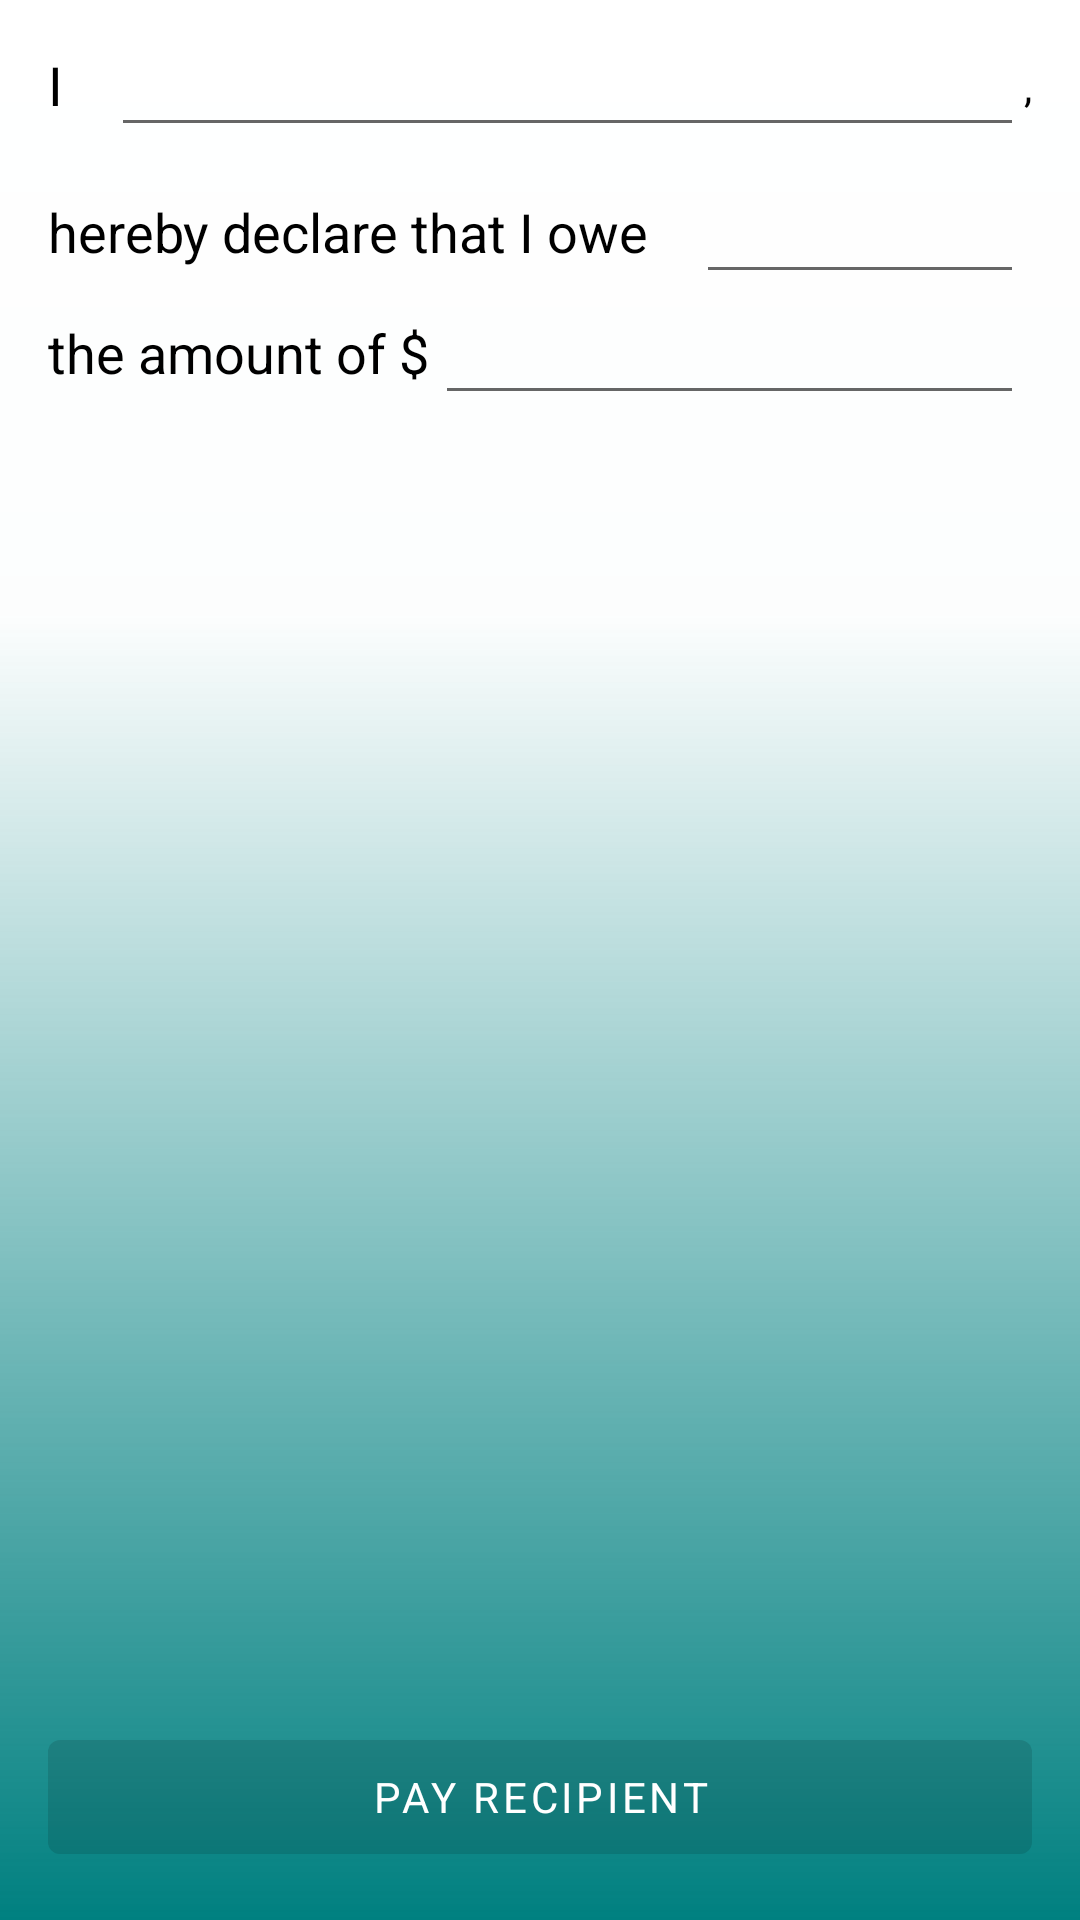

Reconstruct the res/layout file that produces this screen, plus the resources it refers to.
<!-- AndroidManifest.xml: application theme Theme.Appiou -->
<!-- res/layout/main_fragment.xml -->
<?xml version="1.0" encoding="utf-8"?>
<androidx.constraintlayout.widget.ConstraintLayout xmlns:android="http://schemas.android.com/apk/res/android"
    xmlns:app="http://schemas.android.com/apk/res-auto"
    xmlns:tools="http://schemas.android.com/tools"
    android:id="@+id/main"
    android:layout_width="match_parent"
    android:layout_height="match_parent"
    android:background="@drawable/shape_1"
    tools:context=".ui.main.MainFragment">

    <TextView
        android:id="@+id/i_textview"
        android:layout_width="wrap_content"
        android:layout_height="wrap_content"
        android:layout_marginStart="16dp"
        android:layout_marginTop="16dp"
        android:text="@string/i_text"
        android:textAppearance="@style/TextAppearance.AppCompat.Medium"
        app:layout_constraintStart_toStartOf="parent"
        app:layout_constraintTop_toTopOf="parent" />

    <EditText
        android:id="@+id/name_textview"
        android:layout_width="0dp"
        android:layout_height="wrap_content"
        android:layout_marginStart="16dp"
        android:inputType="text"
        android:textColor="@color/secondaryColor"
        app:layout_constraintBottom_toBottomOf="@+id/i_textview"
        app:layout_constraintEnd_toStartOf="@+id/textView4"
        app:layout_constraintHorizontal_bias="0.0"
        app:layout_constraintStart_toEndOf="@+id/i_textview"
        app:layout_constraintTop_toTopOf="@+id/i_textview"
        tools:text="Phillip Johnson" />

    <TextView
        android:id="@+id/textView4"
        android:layout_width="wrap_content"
        android:layout_height="wrap_content"
        android:layout_marginEnd="16dp"
        android:text="@string/comma_text"
        app:layout_constraintBottom_toBottomOf="@+id/name_textview"
        app:layout_constraintEnd_toEndOf="parent"
        app:layout_constraintTop_toTopOf="@+id/name_textview" />

    <TextView
        android:id="@+id/textView5"
        android:layout_width="wrap_content"
        android:layout_height="wrap_content"
        android:layout_marginTop="16dp"
        android:text="@string/hereby_declare_that_i_owe"
        app:layout_constraintEnd_toEndOf="@+id/name_textview"
        app:layout_constraintHorizontal_bias="0.0"
        app:layout_constraintStart_toStartOf="@+id/i_textview"
        android:textAppearance="@style/TextAppearance.AppCompat.Medium"
        app:layout_constraintTop_toBottomOf="@+id/name_textview" />

    <TextView
        android:id="@+id/amount_text_description"
        android:layout_width="wrap_content"
        android:layout_height="wrap_content"
        android:layout_marginTop="16dp"
        android:textAppearance="@style/TextAppearance.AppCompat.Medium"
        android:text="@string/the_amount_of"
        app:layout_constraintStart_toStartOf="@+id/textView5"
        app:layout_constraintTop_toBottomOf="@+id/textView5" />

    <EditText
        android:id="@+id/amount_text"
        android:layout_width="0dp"
        android:layout_height="wrap_content"
        android:layout_marginStart="2dp"
        android:inputType="numberDecimal"
        android:textColor="@color/secondaryColor"
        app:layout_constraintBottom_toBottomOf="@+id/amount_text_description"
        app:layout_constraintEnd_toEndOf="@+id/recipientName"
        app:layout_constraintHorizontal_bias="0.0"
        app:layout_constraintStart_toEndOf="@+id/amount_text_description"
        app:layout_constraintTop_toTopOf="@+id/amount_text_description" />

    <EditText
        android:id="@+id/recipientName"
        android:layout_width="0dp"
        android:layout_height="wrap_content"
        android:layout_marginStart="16dp"
        android:inputType="textNoSuggestions"
        android:maxLines="2"
        app:layout_constraintBottom_toBottomOf="@+id/textView5"
        app:layout_constraintEnd_toEndOf="@+id/name_textview"
        app:layout_constraintHorizontal_bias="0.0"
        android:textColor="@color/secondaryColor"
        app:layout_constraintStart_toEndOf="@+id/textView5"
        app:layout_constraintTop_toTopOf="@+id/textView5" />

    <Button
        android:id="@+id/payment_button"
        android:layout_width="0dp"
        android:layout_height="50dp"
        android:layout_marginStart="@dimen/gutterSpace"
        android:layout_marginEnd="@dimen/gutterSpace"
        android:layout_marginBottom="@dimen/gutterSpace"
        android:text="Pay Recipient"
        android:enabled="false"
        android:textColor="@color/primaryTextColor"
        app:layout_constraintBottom_toBottomOf="parent"
        app:layout_constraintEnd_toEndOf="parent"
        app:layout_constraintStart_toStartOf="parent" />


</androidx.constraintlayout.widget.ConstraintLayout>
<!-- resources referenced by this layout -->
<resources>
  <color name="primaryTextColor">#ffffff</color>
  <color name="secondaryColor">#c62828</color>
  <dimen name="gutterSpace">16dip</dimen>
  <!-- drawable shape_1 (drawable) -->
  <?xml version="1.0" encoding="utf-8"?>
  <shape xmlns:android="http://schemas.android.com/apk/res/android"
      android:shape="rectangle">
      <gradient
          android:angle="270"
          android:centerColor="#33F0F7F7"
          android:centerX="32%"
          android:endColor="#FF008080"
          android:startColor="#33ffffff"
          android:type="linear" />
  </shape>
  <string name="comma_text">,</string>
  <string name="hereby_declare_that_i_owe">hereby declare that I owe</string>
  <string name="i_text">I</string>
  <string name="the_amount_of">the amount of $</string>
  <style name="Theme.Appiou" parent="Theme.MaterialComponents.DayNight.DarkActionBar">
          
          <item name="colorPrimary">@color/primaryColor</item>
          <item name="colorPrimaryVariant">@color/primaryDarkColor</item>
          <item name="colorOnPrimary">@color/primaryLightColor</item>
          
          <item name="colorSecondary">@color/secondaryColor</item>
          <item name="colorSecondaryVariant">@color/secondaryLightColor</item>
          <item name="colorOnSecondary">@color/secondaryDarkColor</item>
          <item name="android:textColor">@android:color/black</item>
          <item name="fontFamily">android:fontFamily="sans-serif-medium"</item>
          
          <item name="android:statusBarColor" tools:targetApi="l">?attr/colorPrimaryVariant</item>
          
      </style>
  <color name="primaryColor">#263238</color>
  <color name="primaryDarkColor">#000a12</color>
  <color name="primaryLightColor">#4f5b62</color>
  <color name="secondaryLightColor">#ff5f52</color>
  <color name="secondaryDarkColor">#8e0000</color>
</resources>
